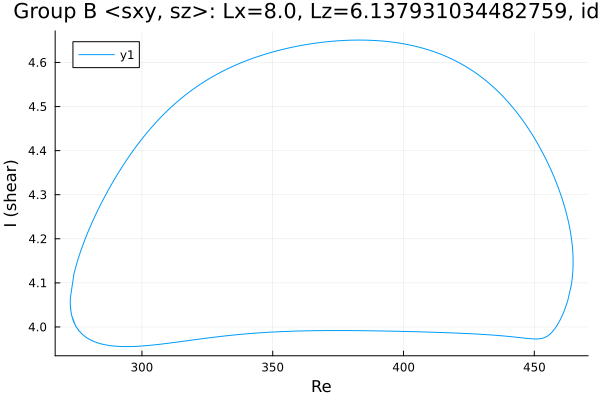

Source data for this figure (header and first rows):
Re, shear
272.6, 4.058
272.6, 4.058
272.6, 4.057
272.6, 4.057
272.6, 4.057
272.6, 4.057
272.6, 4.055
272.6, 4.052
272.9, 4.036
273.2, 4.025
274.6, 4.003
276, 3.991
277.4, 3.982
278.9, 3.976
280.3, 3.971
281.7, 3.967
283.1, 3.964
284.5, 3.961
285.9, 3.96
287.3, 3.958
288.8, 3.957
290.2, 3.956
291.6, 3.956
293, 3.956
294.4, 3.955
295.8, 3.956
297.1, 3.956
298, 3.956
298.7, 3.956
299.1, 3.956
299.4, 3.957
299.6, 3.957
299.7, 3.957
299.8, 3.957
299.9, 3.957
299.9, 3.957
300, 3.957
300, 3.957
300.0, 3.957
300.0, 3.957
300, 3.957
300, 3.957
300.1, 3.957
300.1, 3.957
300.2, 3.957
300.3, 3.957
300.4, 3.957
300.6, 3.957
300.9, 3.957
301.3, 3.957
302, 3.958
302.9, 3.958
304.2, 3.959
305.6, 3.96
307, 3.961
308.4, 3.962
309.8, 3.963
311.2, 3.964
312.7, 3.965
314.1, 3.966
... 1,980 more rows
